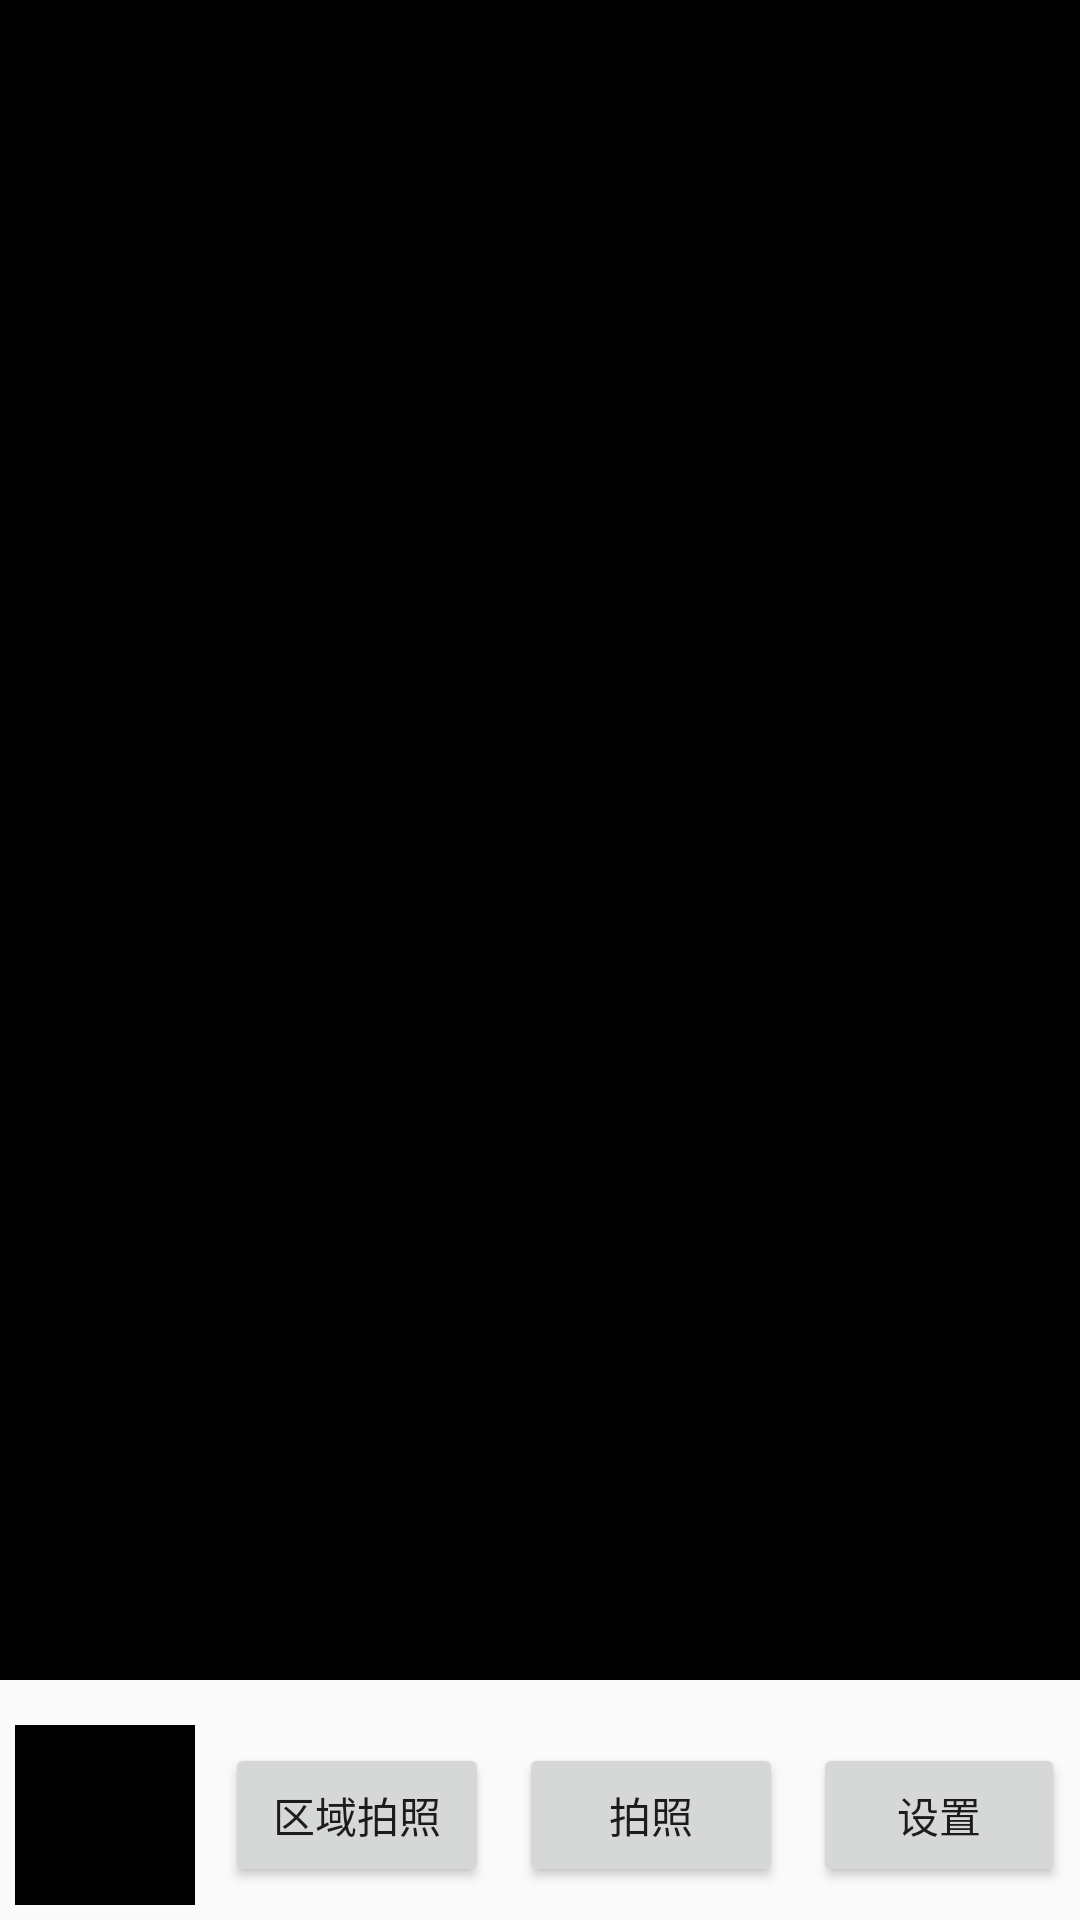

Layout XML and referenced resources for this Android screen:
<!-- AndroidManifest.xml: application theme AppTheme -->
<!-- res/layout/activity_camera.xml -->
<?xml version="1.0" encoding="utf-8"?>
<RelativeLayout xmlns:android="http://schemas.android.com/apk/res/android"
    android:id="@+id/activity_main"
    android:layout_width="match_parent"
    android:layout_height="match_parent">

    <RelativeLayout
        android:id="@+id/camera_rl"
        android:layout_width="match_parent"
        android:layout_height="match_parent"
        android:layout_marginBottom="80dp"
        android:background="@color/black"
        >
        <RelativeLayout
            android:id="@+id/camera_preview"
            android:layout_centerInParent="true"
            android:layout_width="match_parent"
            android:layout_height="wrap_content" />

        <FrameLayout
            android:id="@+id/camera_menu"
            android:visibility="gone"
            android:layout_width="match_parent"
            android:layout_height="match_parent" />

        <com.jason.remotecamera_wja.view.RectImageView
            android:id="@+id/camera_rect"
            android:visibility="gone"
            android:layout_width="match_parent"
            android:layout_height="match_parent" />

    </RelativeLayout>

    <RelativeLayout
        android:layout_alignParentBottom="true"
        android:layout_width="match_parent"
        android:layout_height="wrap_content">

        <ImageView
            android:id="@+id/photo_preview"
            android:layout_width="60dp"
            android:layout_height="60dp"
            android:layout_margin="5dp"
            android:layout_alignParentLeft="true"
            android:layout_centerVertical="true"
            android:background="#000"
            android:scaleType="centerCrop"
            android:visibility="visible" />

        <Button
            android:id="@+id/button_settings"
            android:layout_width="wrap_content"
            android:layout_height="wrap_content"
            android:layout_toRightOf="@id/button_tokephoto"
            android:layout_centerVertical="true"
            android:layout_margin="5dp"
            android:text="设置" />

        <Button
            android:id="@+id/button_tokephoto"
            android:layout_width="wrap_content"
            android:layout_height="wrap_content"
            android:text="拍照"
            android:layout_margin="5dp"
            android:layout_toRightOf="@id/button_rectphoto"
            android:layout_centerVertical="true"
            android:layout_gravity="right"/>

        <Button
            android:id="@+id/button_rectphoto"
            android:layout_width="wrap_content"
            android:layout_height="wrap_content"
            android:text="区域拍照"
            android:layout_margin="5dp"
            android:layout_centerVertical="true"
            android:layout_toRightOf="@id/photo_preview"
            />

    </RelativeLayout>

</RelativeLayout>
<!-- resources referenced by this layout -->
<resources>
  <color name="black">#000</color>
  <style name="AppTheme" parent="Theme.AppCompat.Light.DarkActionBar">
          
          <item name="colorPrimary">@color/colorPrimary</item>
          <item name="colorPrimaryDark">@color/colorPrimaryDark</item>
          <item name="colorAccent">@color/colorAccent</item>
      </style>
  <color name="colorPrimary">#393A3F</color>
  <color name="colorPrimaryDark">#303135</color>
  <color name="colorAccent">#7e7e7e</color>
</resources>
